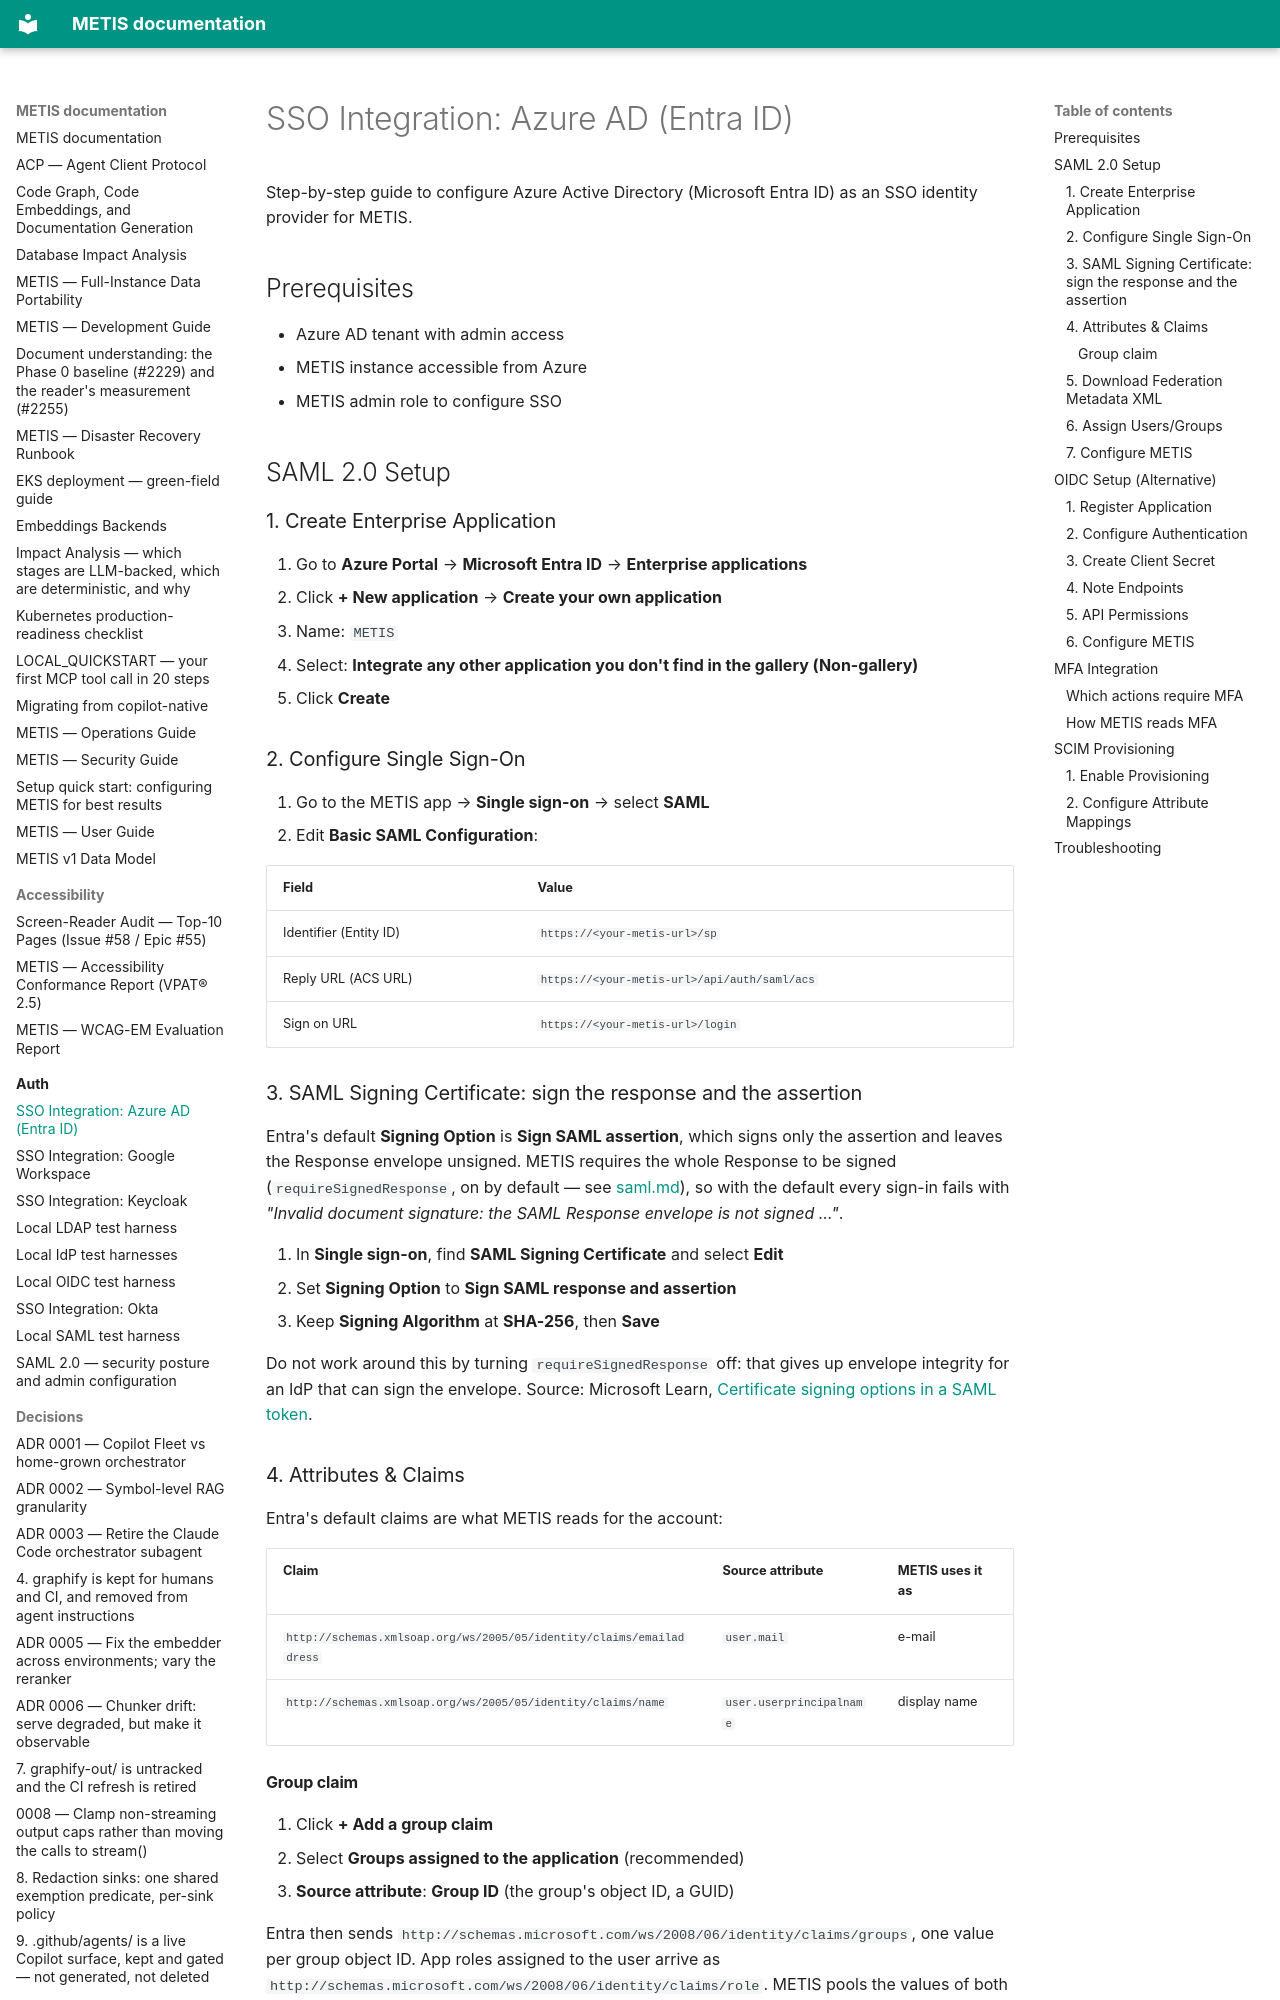

repository: openzigs/metis · page: auth/azure-ad/index.html · generator: mkdocs

# SSO Integration: Azure AD (Entra ID)

Step-by-step guide to configure Azure Active Directory (Microsoft Entra ID) as an SSO identity provider for METIS.

## Prerequisites

- Azure AD tenant with admin access
- METIS instance accessible from Azure
- METIS admin role to configure SSO

## SAML 2.0 Setup

### 1. Create Enterprise Application

1. Go to **Azure Portal** → **Microsoft Entra ID** → **Enterprise applications**
2. Click **+ New application** → **Create your own application**
3. Name: `METIS`
4. Select: **Integrate any other application you don't find in the gallery (Non-gallery)**
5. Click **Create**

### 2. Configure Single Sign-On

1. Go to the METIS app → **Single sign-on** → select **SAML**
2. Edit **Basic SAML Configuration**:

| Field | Value |
|-------|-------|
| Identifier (Entity ID) | `https://<your-metis-url>/sp` |
| Reply URL (ACS URL) | `https://<your-metis-url>/api/auth/saml/acs` |
| Sign on URL | `https://<your-metis-url>/login` |

### 3. SAML Signing Certificate: sign the response and the assertion

Entra's default **Signing Option** is **Sign SAML assertion**, which signs only
the assertion and leaves the Response envelope unsigned. METIS requires the
whole Response to be signed (`requireSignedResponse`, on by default — see
[saml.md](saml.md)), so with the default every sign-in fails with
*"Invalid document signature: the SAML Response envelope is not signed …"*.

1. In **Single sign-on**, find **SAML Signing Certificate** and select **Edit**
2. Set **Signing Option** to **Sign SAML response and assertion**
3. Keep **Signing Algorithm** at **SHA-256**, then **Save**

Do not work around this by turning `requireSignedResponse` off: that gives up
envelope integrity for an IdP that can sign the envelope. Source: Microsoft Learn,
[Certificate signing options in a SAML token](https://learn.microsoft.com/en-us/entra/identity/enterprise-apps/certificate-signing-options).

### 4. Attributes & Claims

Entra's default claims are what METIS reads for the account:

| Claim | Source attribute | METIS uses it as |
|-------|-----------------|------------------|
| `http://schemas.xmlsoap.org/ws/2005/05/identity/claims/emailaddress` | `user.mail` | e-mail |
| `http://schemas.xmlsoap.org/ws/2005/05/identity/claims/name` | `user.userprincipalname` | display name |
